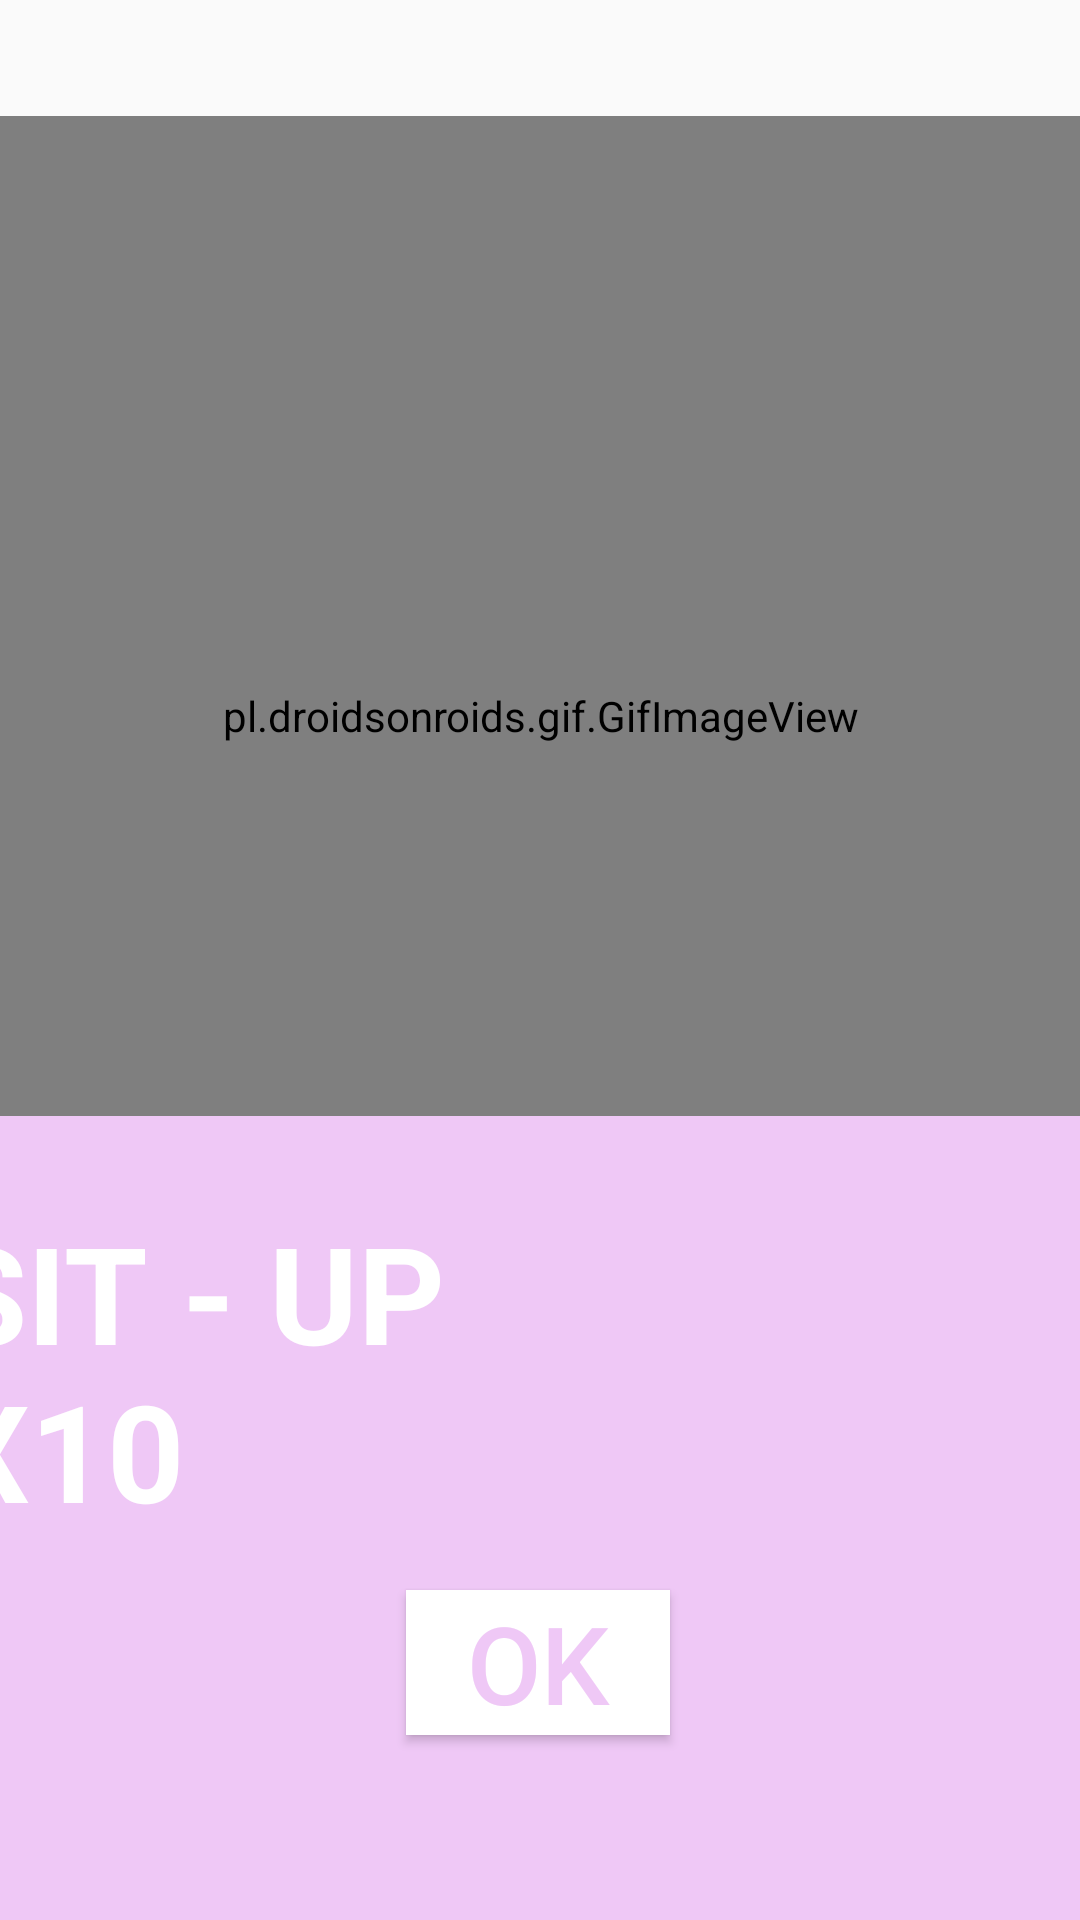

Reconstruct the res/layout file that produces this screen, plus the resources it refers to.
<!-- AndroidManifest.xml: application theme AppTheme -->
<!-- res/layout/activity_sit_up.xml -->
<?xml version="1.0" encoding="utf-8"?>

<androidx.constraintlayout.widget.ConstraintLayout xmlns:android="http://schemas.android.com/apk/res/android"
    xmlns:app="http://schemas.android.com/apk/res-auto"
    xmlns:tools="http://schemas.android.com/tools"
    android:layout_width="match_parent"
    android:layout_height="match_parent"
    tools:context=".SitUp">

    <pl.droidsonroids.gif.GifImageView
        android:id="@+id/imageView1"
        android:layout_width="400dp"
        android:layout_height="400dp"
        app:layout_constraintBottom_toBottomOf="parent"
        app:layout_constraintEnd_toEndOf="parent"
        app:layout_constraintStart_toStartOf="parent"
        app:layout_constraintTop_toTopOf="parent"
        app:layout_constraintVertical_bias="0.161"
        app:srcCompat="@drawable/situpgif" />

    <TextView
        android:id="@+id/textView6"
        android:layout_width="0dp"
        android:layout_height="268dp"
        android:background="#EFC8F6"
        app:layout_constraintBottom_toBottomOf="parent"
        app:layout_constraintEnd_toEndOf="parent"
        app:layout_constraintHorizontal_bias="0.0"
        app:layout_constraintStart_toStartOf="parent"
        app:layout_constraintTop_toTopOf="parent"
        app:layout_constraintVertical_bias="1.0" />

    <TextView
        android:id="@+id/textView7"
        android:layout_width="379dp"
        android:layout_height="216dp"
        android:background="#EFC8F6"
        android:text="SIT - UP             X10"
        android:textColor="#FFFFFF"
        android:textSize="45sp"
        android:textStyle="bold"
        app:layout_constraintBottom_toBottomOf="parent"
        app:layout_constraintEnd_toEndOf="parent"
        app:layout_constraintHorizontal_bias="1.0"
        app:layout_constraintStart_toStartOf="parent"
        app:layout_constraintTop_toTopOf="parent"
        app:layout_constraintVertical_bias="0.945" />

    <Button
        android:id="@+id/button6"
        android:layout_width="wrap_content"
        android:layout_height="wrap_content"
        android:background="#FFFFFF"
        android:text="@android:string/ok"
        android:textColor="#EFC8F6"
        android:textSize="36sp"
        app:layout_constraintBottom_toBottomOf="parent"
        app:layout_constraintEnd_toEndOf="parent"
        app:layout_constraintHorizontal_bias="0.498"
        app:layout_constraintStart_toStartOf="parent"
        app:layout_constraintTop_toTopOf="parent"
        app:layout_constraintVertical_bias="0.896" />
</androidx.constraintlayout.widget.ConstraintLayout>
<!-- resources referenced by this layout -->
<resources>
  <style name="AppTheme" parent="Theme.AppCompat.Light.DarkActionBar">
          
          <item name="colorPrimary">@color/colorPrimary</item>
          <item name="colorPrimaryDark">@color/colorPrimaryDark</item>
          <item name="colorAccent">@color/colorAccent</item>
      </style>
  <color name="colorPrimary">#6200EE</color>
  <color name="colorPrimaryDark">#FFE500</color>
  <color name="colorAccent">#03DAC5</color>
</resources>
